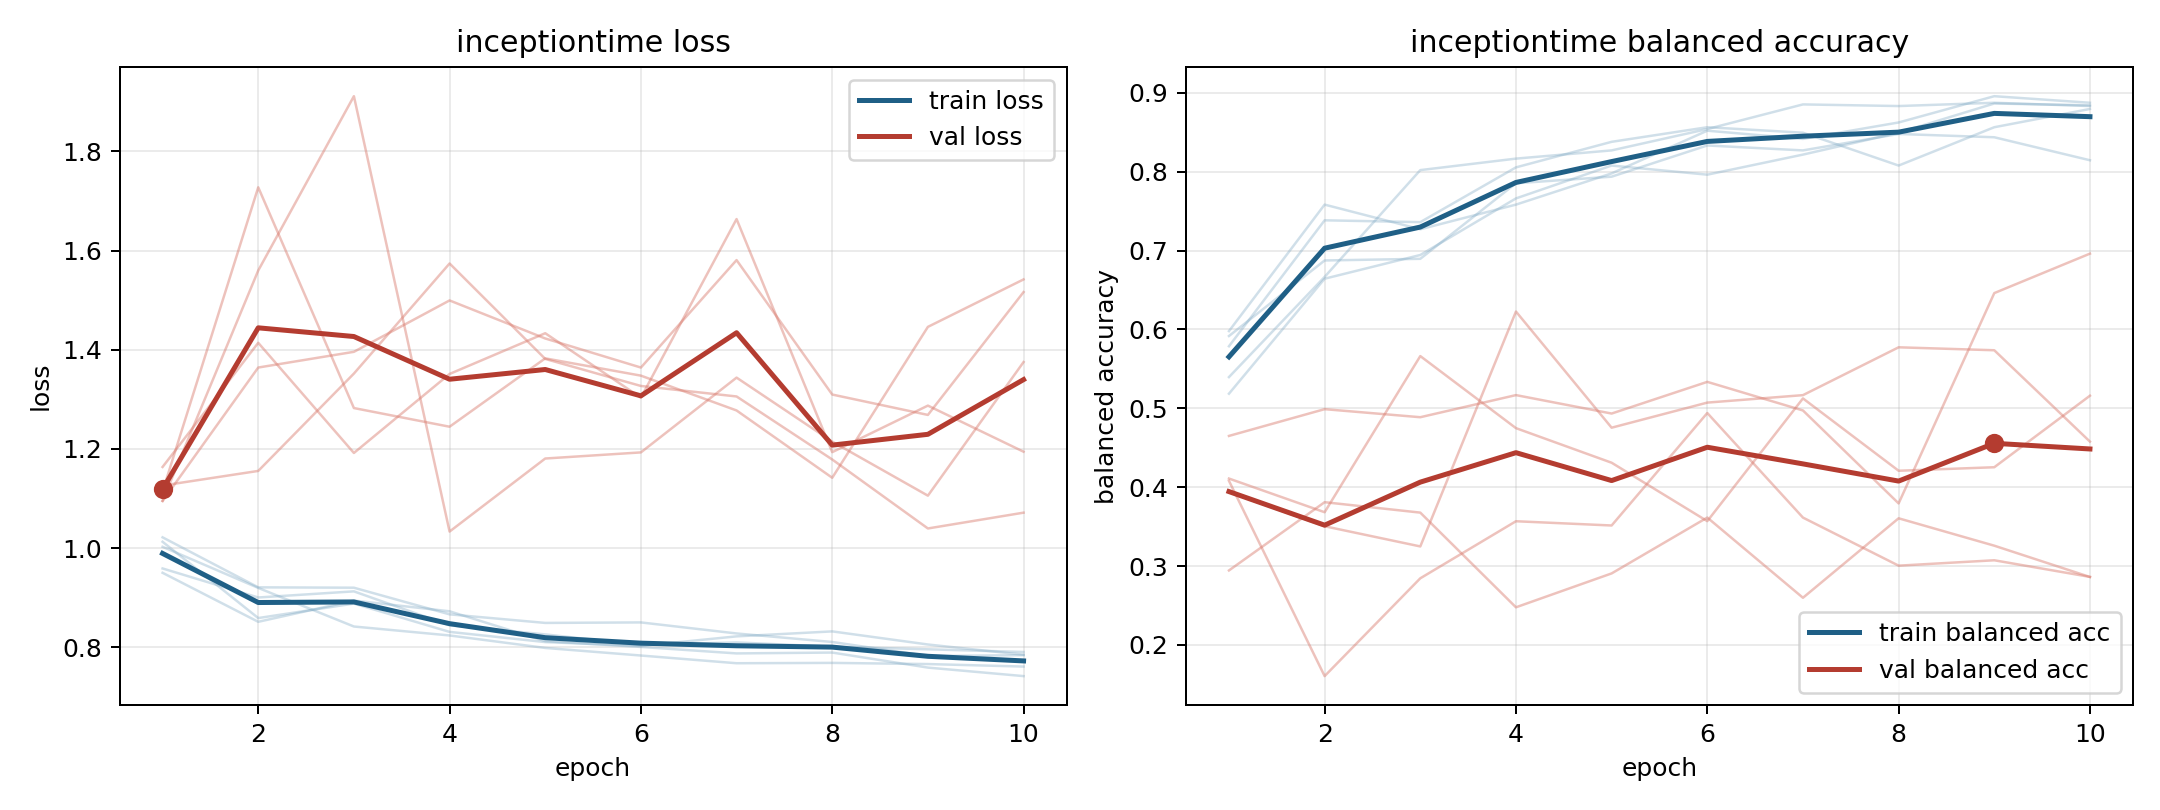

The data file committed next to this chart (first rows):
model, fold, epoch, train_loss, train_balanced_accuracy, val_loss, val_balanced_accuracy
inceptiontime, 1, 1, 0.9503, 0.5979, 1.096, 0.3937
inceptiontime, 1, 2, 0.8515, 0.7583, 1.56, 0.3504
inceptiontime, 1, 3, 0.8944, 0.7271, 1.911, 0.3248
inceptiontime, 1, 4, 0.8727, 0.7583, 1.033, 0.6227
inceptiontime, 1, 5, 0.8125, 0.7979, 1.181, 0.4754
inceptiontime, 1, 6, 0.8009, 0.8521, 1.193, 0.5072
inceptiontime, 1, 7, 0.7878, 0.8417, 1.344, 0.5167
inceptiontime, 1, 8, 0.7895, 0.8625, 1.215, 0.5774
inceptiontime, 1, 9, 0.7592, 0.8958, 1.106, 0.5736
inceptiontime, 1, 10, 0.7421, 0.8875, 1.375, 0.4577
inceptiontime, 2, 1, 1.013, 0.5787, 1.164, 0.2944
inceptiontime, 2, 2, 0.8591, 0.7384, 1.414, 0.3809
inceptiontime, 2, 3, 0.8883, 0.7361, 1.192, 0.3677
inceptiontime, 2, 4, 0.8312, 0.8056, 1.351, 0.2476
inceptiontime, 2, 5, 0.8107, 0.838, 1.433, 0.2906
inceptiontime, 2, 6, 0.8029, 0.8565, 1.303, 0.3615
inceptiontime, 2, 7, 0.8222, 0.8495, 1.663, 0.2597
inceptiontime, 2, 8, 0.8322, 0.8079, 1.194, 0.3605
inceptiontime, 2, 9, 0.8058, 0.8565, 1.287, 0.3258
inceptiontime, 2, 10, 0.7851, 0.8796, 1.194, 0.2861
inceptiontime, 3, 1, 1.022, 0.5185, 1.126, 0.465
inceptiontime, 3, 2, 0.921, 0.6644, 1.156, 0.4989
inceptiontime, 3, 3, 0.9203, 0.6944, 1.352, 0.4887
inceptiontime, 3, 4, 0.8666, 0.7662, 1.574, 0.5167
inceptiontime, 3, 5, 0.8493, 0.8079, 1.381, 0.4933
inceptiontime, 3, 6, 0.8503, 0.7963, 1.327, 0.5335
inceptiontime, 3, 7, 0.828, 0.8218, 1.306, 0.4973
inceptiontime, 3, 8, 0.8109, 0.8495, 1.179, 0.3794
inceptiontime, 3, 9, 0.7825, 0.8866, 1.04, 0.6461
inceptiontime, 3, 10, 0.7843, 0.8843, 1.072, 0.6962
inceptiontime, 4, 1, 1.003, 0.5396, 1.095, 0.408
inceptiontime, 4, 2, 0.9198, 0.6667, 1.364, 0.1604
inceptiontime, 4, 3, 0.8421, 0.8021, 1.396, 0.2844
inceptiontime, 4, 4, 0.824, 0.8167, 1.499, 0.3568
inceptiontime, 4, 5, 0.7989, 0.8271, 1.423, 0.3514
inceptiontime, 4, 6, 0.7836, 0.8542, 1.364, 0.494
inceptiontime, 4, 7, 0.768, 0.8854, 1.581, 0.3614
inceptiontime, 4, 8, 0.7687, 0.8833, 1.31, 0.3004
inceptiontime, 4, 9, 0.7664, 0.8875, 1.269, 0.3073
inceptiontime, 4, 10, 0.7613, 0.8833, 1.516, 0.2862
inceptiontime, 5, 1, 0.9591, 0.5917, 1.114, 0.4109
inceptiontime, 5, 2, 0.9006, 0.6875, 1.727, 0.3682
inceptiontime, 5, 3, 0.9129, 0.6896, 1.282, 0.5662
inceptiontime, 5, 4, 0.8444, 0.7854, 1.245, 0.4748
inceptiontime, 5, 5, 0.8262, 0.7938, 1.383, 0.431
inceptiontime, 5, 6, 0.8047, 0.8333, 1.348, 0.3569
inceptiontime, 5, 7, 0.81, 0.8271, 1.278, 0.5125
inceptiontime, 5, 8, 0.8013, 0.8479, 1.142, 0.4208
inceptiontime, 5, 9, 0.7961, 0.8438, 1.446, 0.4253
inceptiontime, 5, 10, 0.7907, 0.8146, 1.542, 0.516
